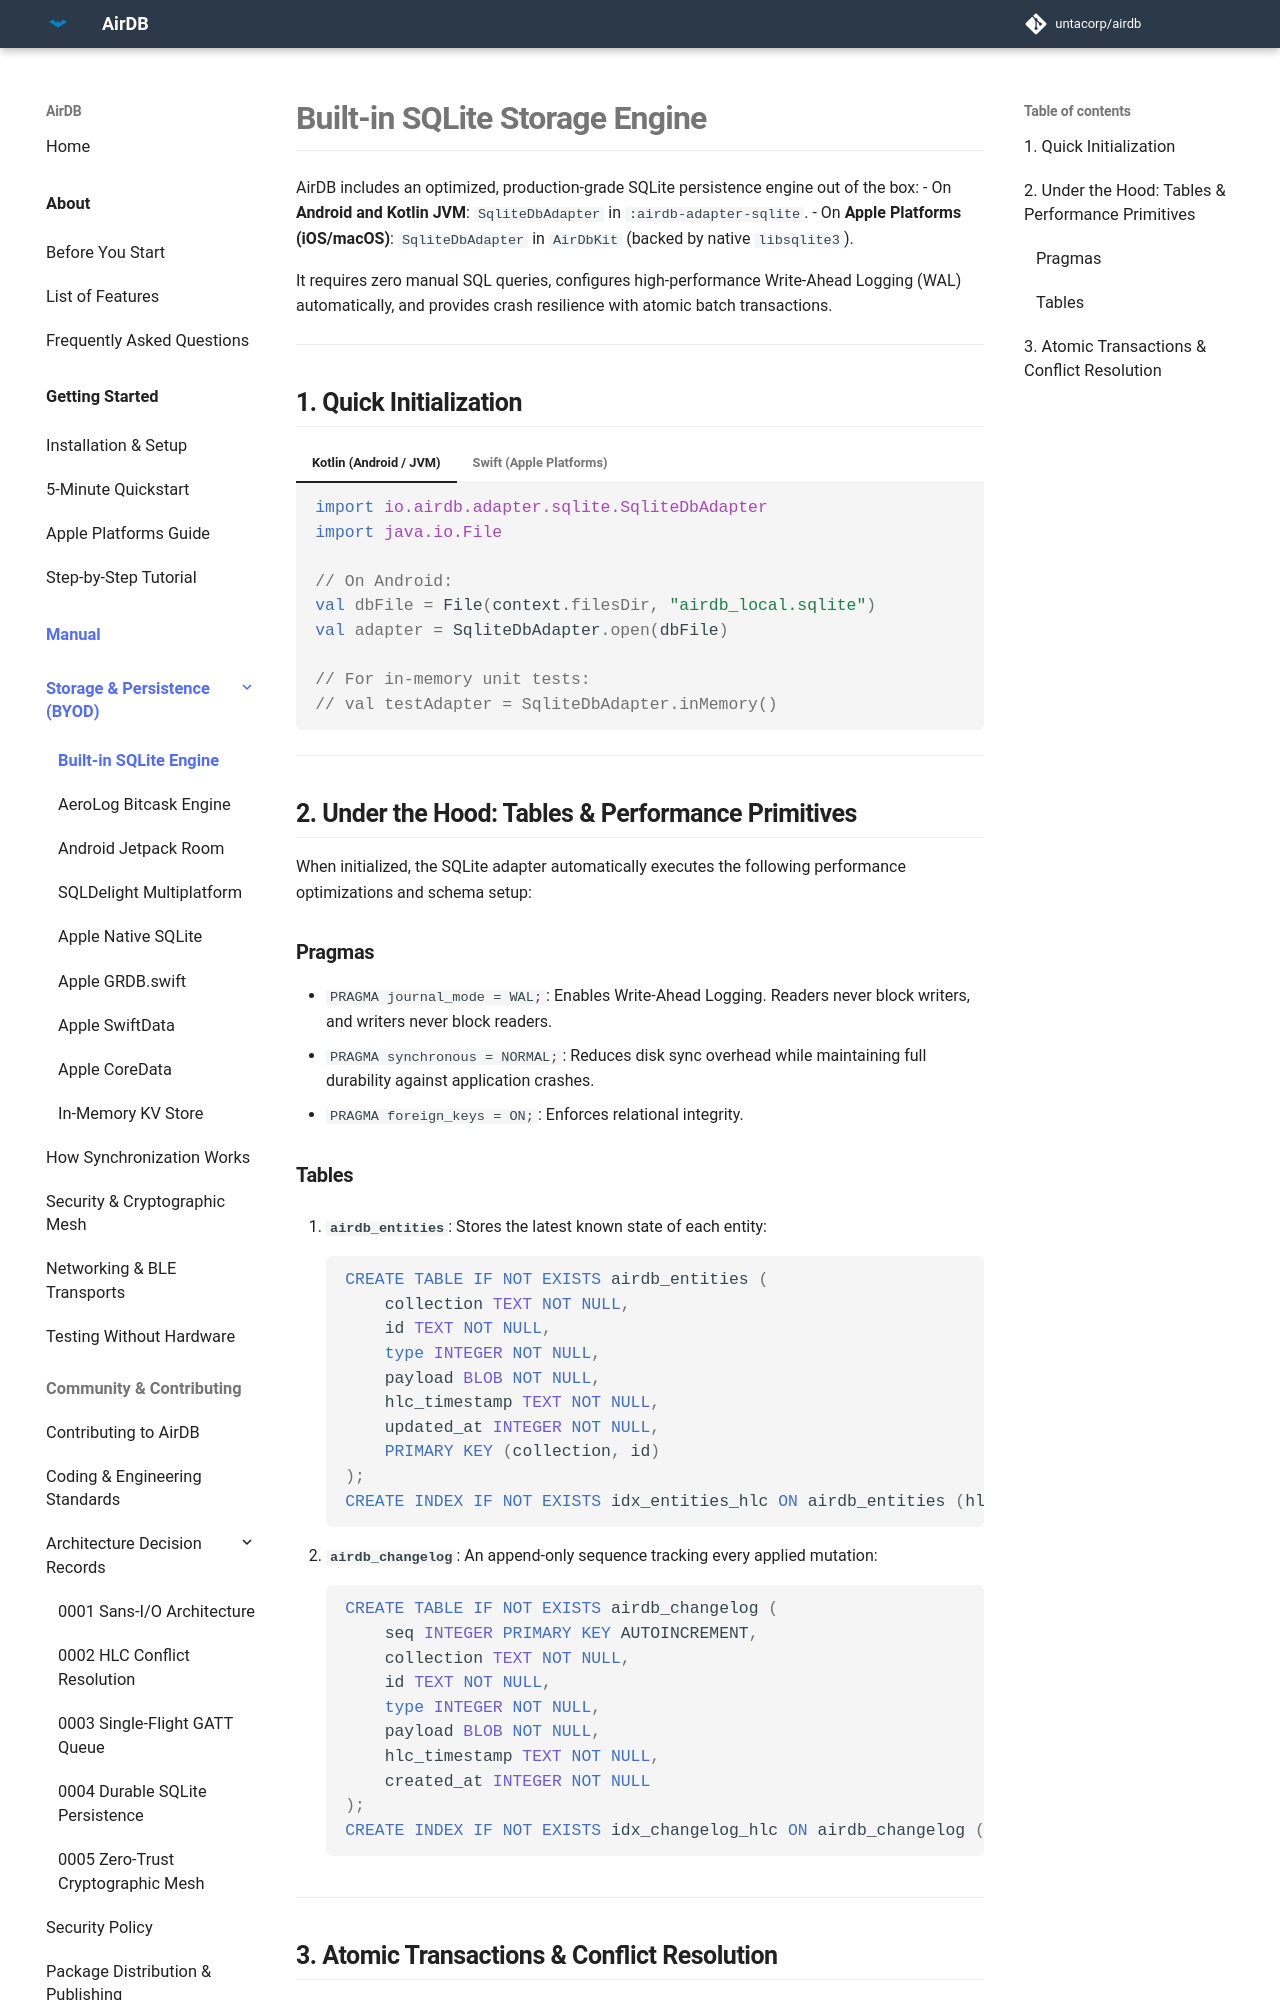

repository: untacorp/airdb · page: manual/persistence/sqlite/index.html · generator: mkdocs

# Built-in SQLite Storage Engine

AirDB includes an optimized, production-grade SQLite persistence engine out of the box:
- On **Android and Kotlin JVM**: `SqliteDbAdapter` in `:airdb-adapter-sqlite`.
- On **Apple Platforms (iOS/macOS)**: `SqliteDbAdapter` in `AirDbKit` (backed by native `libsqlite3`).

It requires zero manual SQL queries, configures high-performance Write-Ahead Logging (WAL) automatically, and provides crash resilience with atomic batch transactions.

---

## 1. Quick Initialization

=== "Kotlin (Android / JVM)"

    ```kotlin
    import io.airdb.adapter.sqlite.SqliteDbAdapter
    import java.io.File

    // On Android:
    val dbFile = File(context.filesDir, "airdb_local.sqlite")
    val adapter = SqliteDbAdapter.open(dbFile)

    // For in-memory unit tests:
    // val testAdapter = SqliteDbAdapter.inMemory()
    ```

=== "Swift (Apple Platforms)"

    ```swift
    import AirDbKit
    import Foundation

    let docsDir = FileManager.default.urls(for: .documentDirectory, in: .userDomainMask)[0]
    let dbPath = docsDir.appendingPathComponent("airdb_local.sqlite").path

    let adapter = try SqliteDbAdapter(databasePath: dbPath)

    // For in-memory unit tests:
    // let testAdapter = try SqliteDbAdapter.inMemory()
    ```

---

## 2. Under the Hood: Tables & Performance Primitives

When initialized, the SQLite adapter automatically executes the following performance optimizations and schema setup:

### Pragmas
- `PRAGMA journal_mode = WAL;`: Enables Write-Ahead Logging. Readers never block writers, and writers never block readers.
- `PRAGMA synchronous = NORMAL;`: Reduces disk sync overhead while maintaining full durability against application crashes.
- `PRAGMA foreign_keys = ON;`: Enforces relational integrity.

### Tables
1. **`airdb_entities`**: Stores the latest known state of each entity:
   ```sql
   CREATE TABLE IF NOT EXISTS airdb_entities (
       collection TEXT NOT NULL,
       id TEXT NOT NULL,
       type INTEGER NOT NULL,
       payload BLOB NOT NULL,
       hlc_timestamp TEXT NOT NULL,
       updated_at INTEGER NOT NULL,
       PRIMARY KEY (collection, id)
   );
   CREATE INDEX IF NOT EXISTS idx_entities_hlc ON airdb_entities (hlc_timestamp);
   ```

2. **`airdb_changelog`**: An append-only sequence tracking every applied mutation:
   ```sql
   CREATE TABLE IF NOT EXISTS airdb_changelog (
       seq INTEGER PRIMARY KEY AUTOINCREMENT,
       collection TEXT NOT NULL,
       id TEXT NOT NULL,
       type INTEGER NOT NULL,
       payload BLOB NOT NULL,
       hlc_timestamp TEXT NOT NULL,
       created_at INTEGER NOT NULL
   );
   CREATE INDEX IF NOT EXISTS idx_changelog_hlc ON airdb_changelog (hlc_timestamp);
   ```

---
